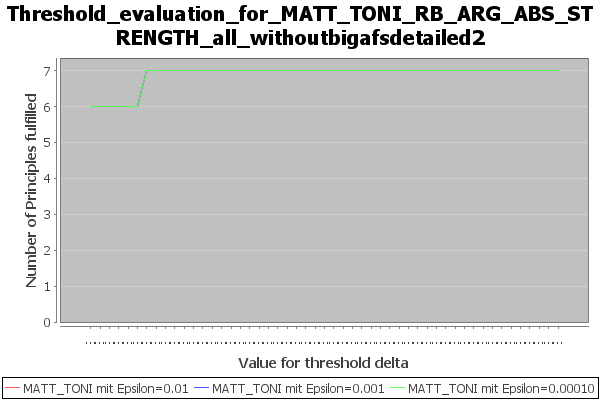

The file beside this chart, header and first rows:
Bezeichnung, Value for threshold delta, Number of Principles fulfilled, principles_fulfilled, principles_not_fulfilled, node_ext_percentage
MATT_TONI mit Epsilon=0.01, 0.555, 6, {Admissibility / Semi-Qualified Admissib…, {Strong Admissibility / Reinstatement / …, [0.0, 0.0, 0.0, 0.0, 0.0, 0.0, 0.0, 0.0,…
MATT_TONI mit Epsilon=0.01, 0.5551, 6, {Admissibility / Semi-Qualified Admissib…, {Strong Admissibility / Reinstatement / …, [0.0, 0.0, 0.0, 0.0, 0.0, 0.0, 0.0, 0.0,…
MATT_TONI mit Epsilon=0.01, 0.5552, 6, {Admissibility / Semi-Qualified Admissib…, {Strong Admissibility / Reinstatement / …, [0.0, 0.0, 0.0, 0.0, 0.0, 0.0, 0.0, 0.0,…
MATT_TONI mit Epsilon=0.01, 0.5553, 6, {Admissibility / Semi-Qualified Admissib…, {Strong Admissibility / Reinstatement / …, [0.0, 0.0, 0.0, 0.0, 0.0, 0.0, 0.0, 0.0,…
MATT_TONI mit Epsilon=0.01, 0.5554, 6, {Admissibility / Semi-Qualified Admissib…, {Strong Admissibility / Reinstatement / …, [0.0, 0.0, 0.0, 0.0, 0.0, 0.0, 0.0, 0.0,…
MATT_TONI mit Epsilon=0.01, 0.5555, 6, {Admissibility / Semi-Qualified Admissib…, {Strong Admissibility / Reinstatement / …, [0.0, 0.0, 0.0, 0.0, 0.0, 0.0, 0.0, 0.0,…
MATT_TONI mit Epsilon=0.01, 0.5556, 7, {Strong Admissibility / Admissibility / …, {Reinstatement / SCC Decomposability / D…, [0.0, 0.0, 0.0, 0.0, 0.0, 0.0, 0.0, 0.0,…
MATT_TONI mit Epsilon=0.01, 0.5557, 7, {Strong Admissibility / Admissibility / …, {Reinstatement / SCC Decomposability / D…, [0.0, 0.0, 0.0, 0.0, 0.0, 0.0, 0.0, 0.0,…
MATT_TONI mit Epsilon=0.01, 0.5558, 7, {Strong Admissibility / Admissibility / …, {Reinstatement / SCC Decomposability / D…, [0.0, 0.0, 0.0, 0.0, 0.0, 0.0, 0.0, 0.0,…
MATT_TONI mit Epsilon=0.01, 0.5559, 7, {Strong Admissibility / Admissibility / …, {Reinstatement / SCC Decomposability / D…, [0.0, 0.0, 0.0, 0.0, 0.0, 0.0, 0.0, 0.0,…
MATT_TONI mit Epsilon=0.01, 0.556, 7, {Strong Admissibility / Admissibility / …, {Reinstatement / SCC Decomposability / D…, [0.0, 0.0, 0.0, 0.0, 0.0, 0.0, 0.0, 0.0,…
MATT_TONI mit Epsilon=0.01, 0.5561, 7, {Strong Admissibility / Admissibility / …, {Reinstatement / SCC Decomposability / D…, [0.0, 0.0, 0.0, 0.0, 0.0, 0.0, 0.0, 0.0,…
MATT_TONI mit Epsilon=0.01, 0.5562, 7, {Strong Admissibility / Admissibility / …, {Reinstatement / SCC Decomposability / D…, [0.0, 0.0, 0.0, 0.0, 0.0, 0.0, 0.0, 0.0,…
MATT_TONI mit Epsilon=0.01, 0.5563, 7, {Strong Admissibility / Admissibility / …, {Reinstatement / SCC Decomposability / D…, [0.0, 0.0, 0.0, 0.0, 0.0, 0.0, 0.0, 0.0,…
MATT_TONI mit Epsilon=0.01, 0.5564, 7, {Strong Admissibility / Admissibility / …, {Reinstatement / SCC Decomposability / D…, [0.0, 0.0, 0.0, 0.0, 0.0, 0.0, 0.0, 0.0,…
MATT_TONI mit Epsilon=0.01, 0.5565, 7, {Strong Admissibility / Admissibility / …, {Reinstatement / SCC Decomposability / D…, [0.0, 0.0, 0.0, 0.0, 0.0, 0.0, 0.0, 0.0,…
MATT_TONI mit Epsilon=0.01, 0.5566, 7, {Strong Admissibility / Admissibility / …, {Reinstatement / SCC Decomposability / D…, [0.0, 0.0, 0.0, 0.0, 0.0, 0.0, 0.0, 0.0,…
MATT_TONI mit Epsilon=0.01, 0.5567, 7, {Strong Admissibility / Admissibility / …, {Reinstatement / SCC Decomposability / D…, [0.0, 0.0, 0.0, 0.0, 0.0, 0.0, 0.0, 0.0,…
MATT_TONI mit Epsilon=0.01, 0.5568, 7, {Strong Admissibility / Admissibility / …, {Reinstatement / SCC Decomposability / D…, [0.0, 0.0, 0.0, 0.0, 0.0, 0.0, 0.0, 0.0,…
MATT_TONI mit Epsilon=0.01, 0.5569, 7, {Strong Admissibility / Admissibility / …, {Reinstatement / SCC Decomposability / D…, [0.0, 0.0, 0.0, 0.0, 0.0, 0.0, 0.0, 0.0,…
MATT_TONI mit Epsilon=0.01, 0.557, 7, {Strong Admissibility / Admissibility / …, {Reinstatement / SCC Decomposability / D…, [0.0, 0.0, 0.0, 0.0, 0.0, 0.0, 0.0, 0.0,…
MATT_TONI mit Epsilon=0.01, 0.5571, 7, {Strong Admissibility / Admissibility / …, {Reinstatement / SCC Decomposability / D…, [0.0, 0.0, 0.0, 0.0, 0.0, 0.0, 0.0, 0.0,…
MATT_TONI mit Epsilon=0.01, 0.5572, 7, {Strong Admissibility / Admissibility / …, {Reinstatement / SCC Decomposability / D…, [0.0, 0.0, 0.0, 0.0, 0.0, 0.0, 0.0, 0.0,…
MATT_TONI mit Epsilon=0.01, 0.5573, 7, {Strong Admissibility / Admissibility / …, {Reinstatement / SCC Decomposability / D…, [0.0, 0.0, 0.0, 0.0, 0.0, 0.0, 0.0, 0.0,…
MATT_TONI mit Epsilon=0.01, 0.5574, 7, {Strong Admissibility / Admissibility / …, {Reinstatement / SCC Decomposability / D…, [0.0, 0.0, 0.0, 0.0, 0.0, 0.0, 0.0, 0.0,…
MATT_TONI mit Epsilon=0.01, 0.5575, 7, {Strong Admissibility / Admissibility / …, {Reinstatement / SCC Decomposability / D…, [0.0, 0.0, 0.0, 0.0, 0.0, 0.0, 0.0, 0.0,…
MATT_TONI mit Epsilon=0.01, 0.5576, 7, {Strong Admissibility / Admissibility / …, {Reinstatement / SCC Decomposability / D…, [0.0, 0.0, 0.0, 0.0, 0.0, 0.0, 0.0, 0.0,…
MATT_TONI mit Epsilon=0.01, 0.5577, 7, {Strong Admissibility / Admissibility / …, {Reinstatement / SCC Decomposability / D…, [0.0, 0.0, 0.0, 0.0, 0.0, 0.0, 0.0, 0.0,…
MATT_TONI mit Epsilon=0.01, 0.5578, 7, {Strong Admissibility / Admissibility / …, {Reinstatement / SCC Decomposability / D…, [0.0, 0.0, 0.0, 0.0, 0.0, 0.0, 0.0, 0.0,…
MATT_TONI mit Epsilon=0.01, 0.5579, 7, {Strong Admissibility / Admissibility / …, {Reinstatement / SCC Decomposability / D…, [0.0, 0.0, 0.0, 0.0, 0.0, 0.0, 0.0, 0.0,…
MATT_TONI mit Epsilon=0.01, 0.558, 7, {Strong Admissibility / Admissibility / …, {Reinstatement / SCC Decomposability / D…, [0.0, 0.0, 0.0, 0.0, 0.0, 0.0, 0.0, 0.0,…
MATT_TONI mit Epsilon=0.01, 0.5581, 7, {Strong Admissibility / Admissibility / …, {Reinstatement / SCC Decomposability / D…, [0.0, 0.0, 0.0, 0.0, 0.0, 0.0, 0.0, 0.0,…
MATT_TONI mit Epsilon=0.01, 0.5582, 7, {Strong Admissibility / Admissibility / …, {Reinstatement / SCC Decomposability / D…, [0.0, 0.0, 0.0, 0.0, 0.0, 0.0, 0.0, 0.0,…
MATT_TONI mit Epsilon=0.01, 0.5583, 7, {Strong Admissibility / Admissibility / …, {Reinstatement / SCC Decomposability / D…, [0.0, 0.0, 0.0, 0.0, 0.0, 0.0, 0.0, 0.0,…
MATT_TONI mit Epsilon=0.01, 0.5584, 7, {Strong Admissibility / Admissibility / …, {Reinstatement / SCC Decomposability / D…, [0.0, 0.0, 0.0, 0.0, 0.0, 0.0, 0.0, 0.0,…
MATT_TONI mit Epsilon=0.01, 0.5585, 7, {Strong Admissibility / Admissibility / …, {Reinstatement / SCC Decomposability / D…, [0.0, 0.0, 0.0, 0.0, 0.0, 0.0, 0.0, 0.0,…
MATT_TONI mit Epsilon=0.01, 0.5586, 7, {Strong Admissibility / Admissibility / …, {Reinstatement / SCC Decomposability / D…, [0.0, 0.0, 0.0, 0.0, 0.0, 0.0, 0.0, 0.0,…
MATT_TONI mit Epsilon=0.01, 0.5587, 7, {Strong Admissibility / Admissibility / …, {Reinstatement / SCC Decomposability / D…, [0.0, 0.0, 0.0, 0.0, 0.0, 0.0, 0.0, 0.0,…
MATT_TONI mit Epsilon=0.01, 0.5588, 7, {Strong Admissibility / Admissibility / …, {Reinstatement / SCC Decomposability / D…, [0.0, 0.0, 0.0, 0.0, 0.0, 0.0, 0.0, 0.0,…
MATT_TONI mit Epsilon=0.01, 0.5589, 7, {Strong Admissibility / Admissibility / …, {Reinstatement / SCC Decomposability / D…, [0.0, 0.0, 0.0, 0.0, 0.0, 0.0, 0.0, 0.0,…
MATT_TONI mit Epsilon=0.01, 0.559, 7, {Strong Admissibility / Admissibility / …, {Reinstatement / SCC Decomposability / D…, [0.0, 0.0, 0.0, 0.0, 0.0, 0.0, 0.0, 0.0,…
MATT_TONI mit Epsilon=0.01, 0.5591, 7, {Strong Admissibility / Admissibility / …, {Reinstatement / SCC Decomposability / D…, [0.0, 0.0, 0.0, 0.0, 0.0, 0.0, 0.0, 0.0,…
MATT_TONI mit Epsilon=0.01, 0.5592, 7, {Strong Admissibility / Admissibility / …, {Reinstatement / SCC Decomposability / D…, [0.0, 0.0, 0.0, 0.0, 0.0, 0.0, 0.0, 0.0,…
MATT_TONI mit Epsilon=0.01, 0.5593, 7, {Strong Admissibility / Admissibility / …, {Reinstatement / SCC Decomposability / D…, [0.0, 0.0, 0.0, 0.0, 0.0, 0.0, 0.0, 0.0,…
MATT_TONI mit Epsilon=0.01, 0.5594, 7, {Strong Admissibility / Admissibility / …, {Reinstatement / SCC Decomposability / D…, [0.0, 0.0, 0.0, 0.0, 0.0, 0.0, 0.0, 0.0,…
MATT_TONI mit Epsilon=0.01, 0.5595, 7, {Strong Admissibility / Admissibility / …, {Reinstatement / SCC Decomposability / D…, [0.0, 0.0, 0.0, 0.0, 0.0, 0.0, 0.0, 0.0,…
MATT_TONI mit Epsilon=0.01, 0.5596, 7, {Strong Admissibility / Admissibility / …, {Reinstatement / SCC Decomposability / D…, [0.0, 0.0, 0.0, 0.0, 0.0, 0.0, 0.0, 0.0,…
MATT_TONI mit Epsilon=0.01, 0.5597, 7, {Strong Admissibility / Admissibility / …, {Reinstatement / SCC Decomposability / D…, [0.0, 0.0, 0.0, 0.0, 0.0, 0.0, 0.0, 0.0,…
MATT_TONI mit Epsilon=0.01, 0.5598, 7, {Strong Admissibility / Admissibility / …, {Reinstatement / SCC Decomposability / D…, [0.0, 0.0, 0.0, 0.0, 0.0, 0.0, 0.0, 0.0,…
MATT_TONI mit Epsilon=0.01, 0.5599, 7, {Strong Admissibility / Admissibility / …, {Reinstatement / SCC Decomposability / D…, [0.0, 0.0, 0.0, 0.0, 0.0, 0.0, 0.0, 0.0,…
MATT_TONI mit Epsilon=0.01, 0.56, 7, {Strong Admissibility / Admissibility / …, {Reinstatement / SCC Decomposability / D…, [0.0, 0.0, 0.0, 0.0, 0.0, 0.0, 0.0, 0.0,…
MATT_TONI mit Epsilon=0.001, 0.555, 6, {Admissibility / Semi-Qualified Admissib…, {Strong Admissibility / Reinstatement / …, [0.0, 0.0, 0.0, 0.0, 0.0, 0.0, 0.0, 0.0,…
MATT_TONI mit Epsilon=0.001, 0.5551, 6, {Admissibility / Semi-Qualified Admissib…, {Strong Admissibility / Reinstatement / …, [0.0, 0.0, 0.0, 0.0, 0.0, 0.0, 0.0, 0.0,…
MATT_TONI mit Epsilon=0.001, 0.5552, 6, {Admissibility / Semi-Qualified Admissib…, {Strong Admissibility / Reinstatement / …, [0.0, 0.0, 0.0, 0.0, 0.0, 0.0, 0.0, 0.0,…
MATT_TONI mit Epsilon=0.001, 0.5553, 6, {Admissibility / Semi-Qualified Admissib…, {Strong Admissibility / Reinstatement / …, [0.0, 0.0, 0.0, 0.0, 0.0, 0.0, 0.0, 0.0,…
MATT_TONI mit Epsilon=0.001, 0.5554, 6, {Admissibility / Semi-Qualified Admissib…, {Strong Admissibility / Reinstatement / …, [0.0, 0.0, 0.0, 0.0, 0.0, 0.0, 0.0, 0.0,…
MATT_TONI mit Epsilon=0.001, 0.5555, 6, {Admissibility / Semi-Qualified Admissib…, {Strong Admissibility / Reinstatement / …, [0.0, 0.0, 0.0, 0.0, 0.0, 0.0, 0.0, 0.0,…
MATT_TONI mit Epsilon=0.001, 0.5556, 7, {Strong Admissibility / Admissibility / …, {Reinstatement / SCC Decomposability / D…, [0.0, 0.0, 0.0, 0.0, 0.0, 0.0, 0.0, 0.0,…
MATT_TONI mit Epsilon=0.001, 0.5557, 7, {Strong Admissibility / Admissibility / …, {Reinstatement / SCC Decomposability / D…, [0.0, 0.0, 0.0, 0.0, 0.0, 0.0, 0.0, 0.0,…
MATT_TONI mit Epsilon=0.001, 0.5558, 7, {Strong Admissibility / Admissibility / …, {Reinstatement / SCC Decomposability / D…, [0.0, 0.0, 0.0, 0.0, 0.0, 0.0, 0.0, 0.0,…
... 93 more rows
